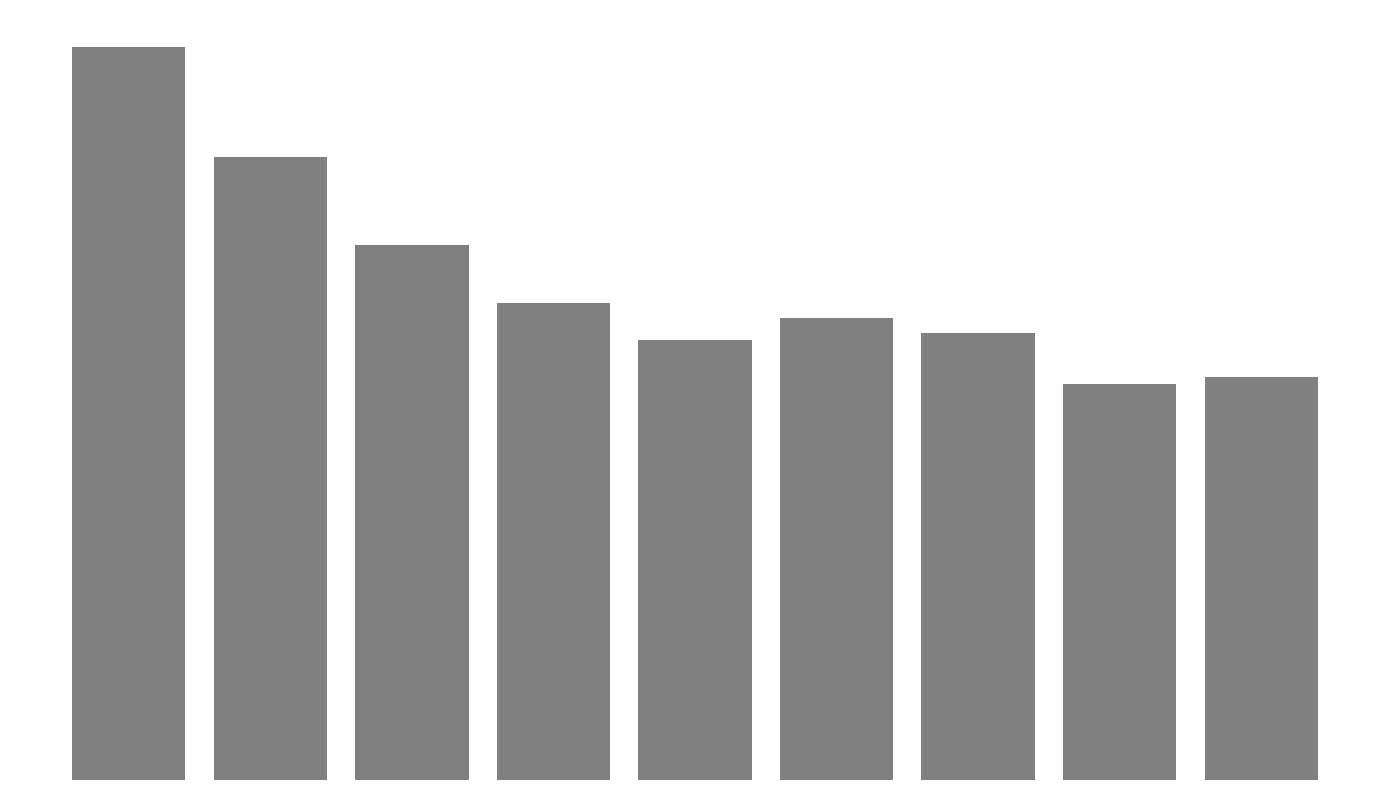

Source code (Python):
import matplotlib.pyplot as plt
import numpy as np

initial_emissions = 10000
emissions_changes = np.array([
    -1500, 
    -1200, 
    -800,   
    -500,   
    300     
])

new_emissions_changes = np.array([
    -200,   
    -700,    
    100     
])

# Combine original and new data arrays
combined_emissions_changes = np.concatenate((emissions_changes, new_emissions_changes), axis=0)

emissions_positions = np.zeros(len(combined_emissions_changes) + 1)
emissions_positions[0] = initial_emissions
for i in range(1, len(emissions_positions)):
    emissions_positions[i] = emissions_positions[i-1] + combined_emissions_changes[i-1]

fig, ax = plt.subplots(figsize=(14, 8))
ax.bar(range(len(emissions_positions)), emissions_positions, color='#808080')

# Remove legends, grids, and borders
ax.set_frame_on(False)
ax.get_xaxis().set_visible(False)
ax.get_yaxis().set_visible(False)

plt.tight_layout()
plt.show()
